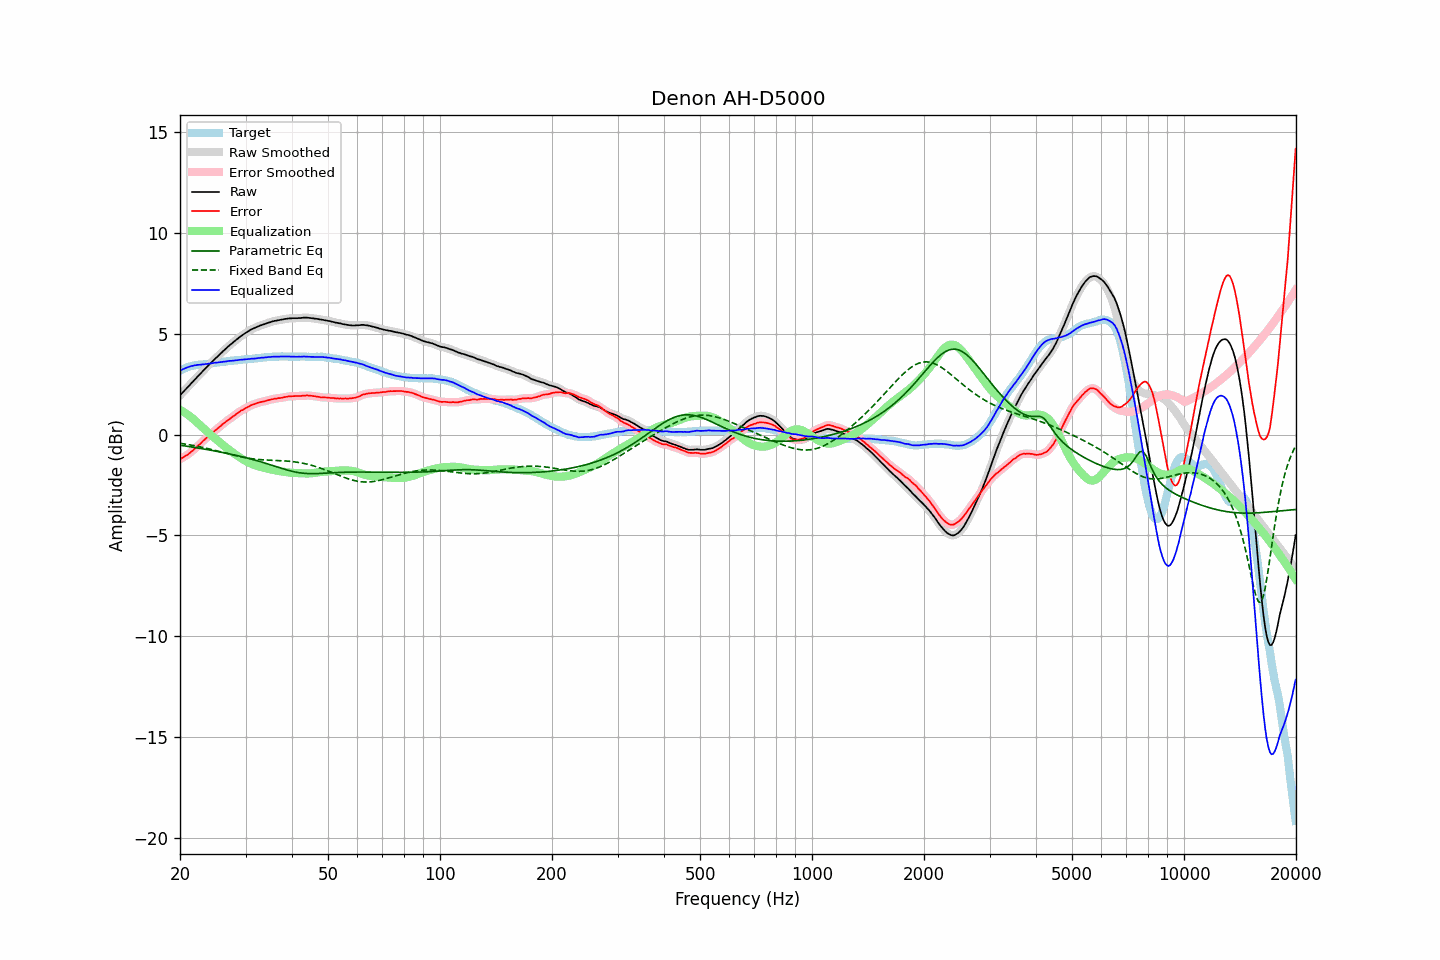

Source data for this figure (header and first rows):
frequency, raw, error, smoothed, error_smoothed, equalization, parametric_eq, fixed_band_eq, equalized_raw, equalized_smoothed, target
20.00, 1.94, -1.23, 1.94, -1.22, 1.22, -0.53, -0.43, 3.17, 3.17, 3.17
20.20, 2.03, -1.18, 2.03, -1.18, 1.18, -0.54, -0.44, 3.21, 3.21, 3.21
20.40, 2.11, -1.13, 2.12, -1.13, 1.13, -0.55, -0.46, 3.25, 3.25, 3.25
20.61, 2.20, -1.08, 2.20, -1.08, 1.08, -0.56, -0.47, 3.28, 3.28, 3.28
20.81, 2.28, -1.03, 2.28, -1.03, 1.03, -0.58, -0.48, 3.31, 3.32, 3.32
21.02, 2.37, -0.98, 2.37, -0.98, 0.98, -0.59, -0.50, 3.35, 3.35, 3.36
21.23, 2.45, -0.92, 2.45, -0.92, 0.92, -0.60, -0.51, 3.37, 3.37, 3.38
21.44, 2.54, -0.85, 2.54, -0.86, 0.86, -0.61, -0.52, 3.40, 3.40, 3.40
21.66, 2.62, -0.79, 2.62, -0.79, 0.79, -0.63, -0.54, 3.41, 3.41, 3.42
21.87, 2.71, -0.71, 2.71, -0.72, 0.72, -0.64, -0.55, 3.43, 3.43, 3.43
22.09, 2.79, -0.65, 2.80, -0.65, 0.65, -0.65, -0.57, 3.44, 3.44, 3.45
22.31, 2.88, -0.57, 2.88, -0.58, 0.57, -0.67, -0.59, 3.46, 3.45, 3.46
22.54, 2.96, -0.50, 2.96, -0.50, 0.50, -0.68, -0.60, 3.46, 3.46, 3.46
22.76, 3.04, -0.43, 3.05, -0.42, 0.42, -0.69, -0.62, 3.47, 3.47, 3.47
22.99, 3.13, -0.34, 3.13, -0.35, 0.35, -0.71, -0.64, 3.48, 3.48, 3.47
23.22, 3.21, -0.27, 3.21, -0.27, 0.28, -0.72, -0.65, 3.49, 3.49, 3.48
23.45, 3.29, -0.20, 3.29, -0.20, 0.21, -0.73, -0.67, 3.50, 3.50, 3.49
23.69, 3.37, -0.13, 3.37, -0.13, 0.13, -0.75, -0.69, 3.50, 3.51, 3.50
23.92, 3.45, -0.06, 3.45, -0.06, 0.06, -0.76, -0.71, 3.52, 3.52, 3.51
24.16, 3.53, 0.00, 3.53, 0.00, -0.00, -0.78, -0.73, 3.53, 3.53, 3.53
24.40, 3.61, 0.06, 3.61, 0.07, -0.07, -0.79, -0.75, 3.54, 3.54, 3.55
24.65, 3.69, 0.14, 3.69, 0.14, -0.14, -0.80, -0.77, 3.55, 3.55, 3.55
24.89, 3.77, 0.21, 3.77, 0.21, -0.21, -0.82, -0.79, 3.57, 3.56, 3.56
25.14, 3.84, 0.27, 3.85, 0.28, -0.27, -0.84, -0.81, 3.57, 3.57, 3.57
25.39, 3.92, 0.34, 3.92, 0.34, -0.34, -0.85, -0.83, 3.58, 3.58, 3.58
25.65, 4.00, 0.40, 4.00, 0.41, -0.41, -0.87, -0.85, 3.59, 3.59, 3.60
25.91, 4.07, 0.47, 4.08, 0.47, -0.47, -0.88, -0.87, 3.60, 3.60, 3.60
26.16, 4.15, 0.54, 4.15, 0.54, -0.54, -0.90, -0.89, 3.61, 3.61, 3.61
26.43, 4.22, 0.60, 4.22, 0.60, -0.60, -0.91, -0.91, 3.62, 3.62, 3.62
26.69, 4.29, 0.67, 4.30, 0.67, -0.66, -0.93, -0.93, 3.63, 3.63, 3.63
26.96, 4.37, 0.73, 4.37, 0.72, -0.72, -0.95, -0.95, 3.65, 3.64, 3.65
27.23, 4.44, 0.79, 4.44, 0.79, -0.79, -0.96, -0.97, 3.66, 3.65, 3.66
27.50, 4.50, 0.84, 4.51, 0.84, -0.84, -0.98, -0.99, 3.66, 3.66, 3.66
27.77, 4.57, 0.91, 4.57, 0.90, -0.90, -1.00, -1.01, 3.67, 3.67, 3.66
28.05, 4.63, 0.95, 4.63, 0.96, -0.96, -1.02, -1.03, 3.67, 3.67, 3.68
28.33, 4.70, 1.02, 4.70, 1.01, -1.02, -1.03, -1.05, 3.69, 3.68, 3.68
28.62, 4.76, 1.07, 4.77, 1.08, -1.07, -1.05, -1.07, 3.69, 3.69, 3.69
28.90, 4.83, 1.13, 4.83, 1.13, -1.13, -1.07, -1.09, 3.71, 3.70, 3.70
29.19, 4.89, 1.19, 4.89, 1.18, -1.18, -1.09, -1.11, 3.72, 3.71, 3.70
29.48, 4.94, 1.21, 4.95, 1.23, -1.23, -1.11, -1.12, 3.72, 3.72, 3.73
29.78, 5.00, 1.27, 5.00, 1.27, -1.27, -1.13, -1.14, 3.73, 3.72, 3.73
30.08, 5.05, 1.31, 5.05, 1.31, -1.32, -1.15, -1.15, 3.73, 3.73, 3.74
30.38, 5.10, 1.37, 5.10, 1.36, -1.36, -1.17, -1.17, 3.74, 3.74, 3.74
30.68, 5.15, 1.40, 5.15, 1.40, -1.40, -1.19, -1.18, 3.75, 3.75, 3.75
30.99, 5.20, 1.45, 5.20, 1.44, -1.44, -1.21, -1.19, 3.76, 3.76, 3.75
31.30, 5.24, 1.48, 5.24, 1.48, -1.47, -1.23, -1.20, 3.77, 3.77, 3.76
31.61, 5.27, 1.50, 5.28, 1.51, -1.51, -1.26, -1.21, 3.77, 3.77, 3.77
31.93, 5.31, 1.53, 5.31, 1.53, -1.53, -1.28, -1.22, 3.78, 3.78, 3.78
32.24, 5.34, 1.56, 5.35, 1.56, -1.56, -1.30, -1.23, 3.78, 3.78, 3.78
32.57, 5.38, 1.58, 5.38, 1.59, -1.58, -1.32, -1.24, 3.80, 3.80, 3.80
32.89, 5.41, 1.61, 5.41, 1.61, -1.60, -1.35, -1.24, 3.81, 3.81, 3.81
33.22, 5.44, 1.63, 5.44, 1.62, -1.63, -1.37, -1.25, 3.82, 3.81, 3.81
33.55, 5.46, 1.64, 5.47, 1.64, -1.65, -1.40, -1.26, 3.82, 3.82, 3.82
33.89, 5.49, 1.66, 5.49, 1.66, -1.67, -1.42, -1.26, 3.83, 3.83, 3.83
34.23, 5.52, 1.68, 5.52, 1.68, -1.69, -1.44, -1.27, 3.84, 3.83, 3.84
34.57, 5.55, 1.70, 5.55, 1.71, -1.71, -1.47, -1.27, 3.85, 3.84, 3.85
34.92, 5.57, 1.73, 5.58, 1.73, -1.72, -1.50, -1.27, 3.85, 3.85, 3.85
35.27, 5.60, 1.75, 5.60, 1.75, -1.74, -1.52, -1.28, 3.86, 3.86, 3.85
35.62, 5.62, 1.76, 5.62, 1.76, -1.76, -1.55, -1.28, 3.86, 3.86, 3.86
35.97, 5.64, 1.78, 5.64, 1.78, -1.77, -1.57, -1.28, 3.87, 3.87, 3.86
... 635 more rows
